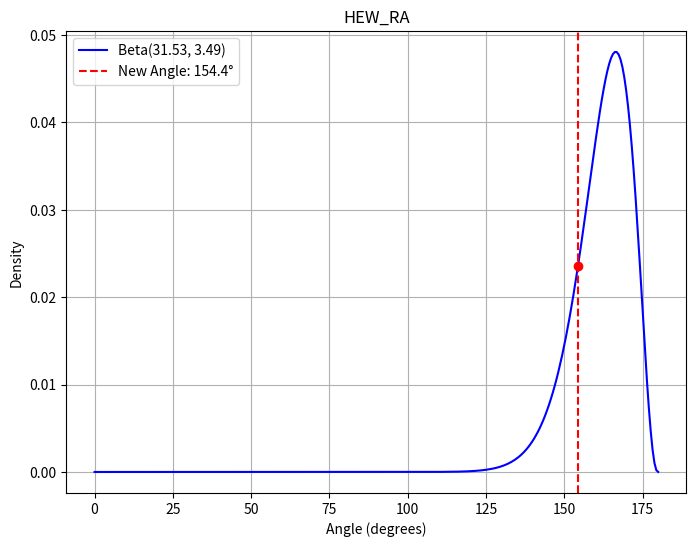
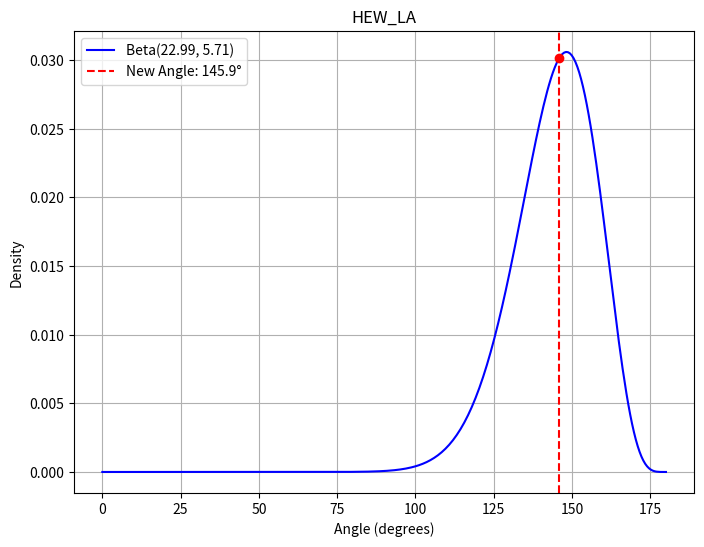
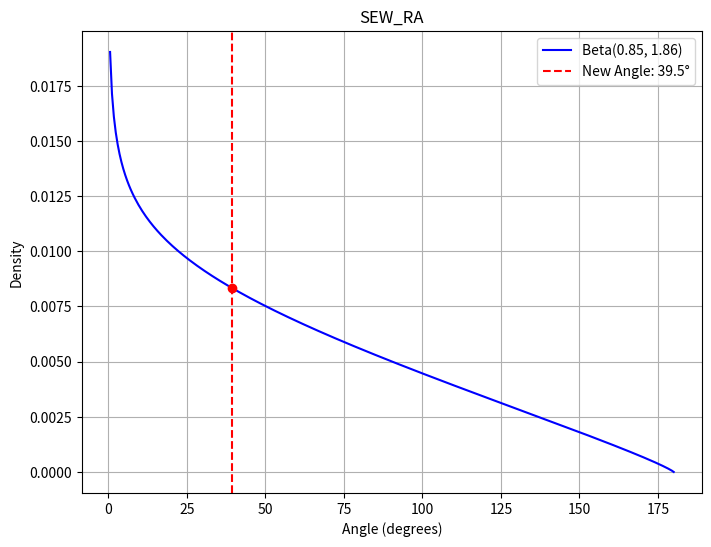
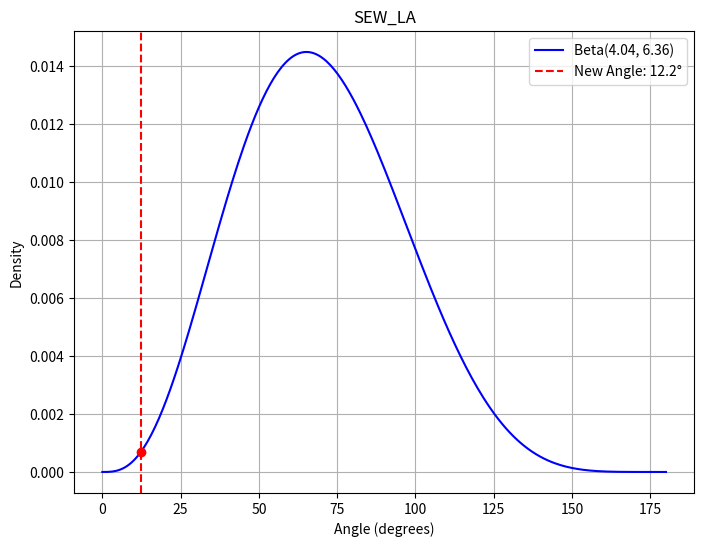
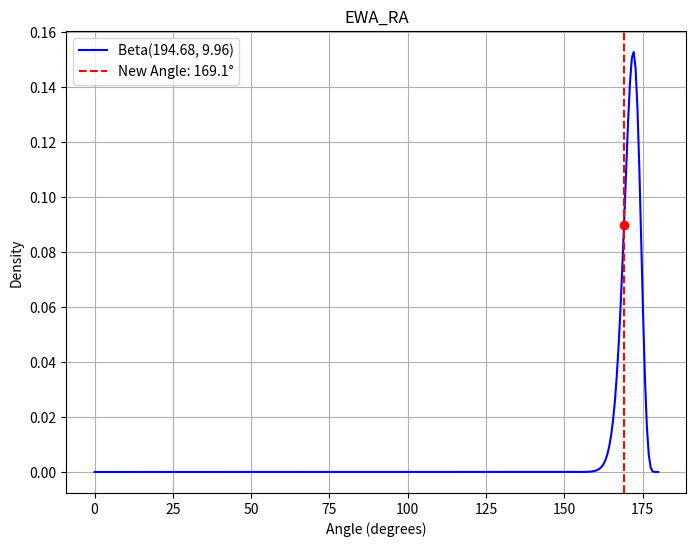
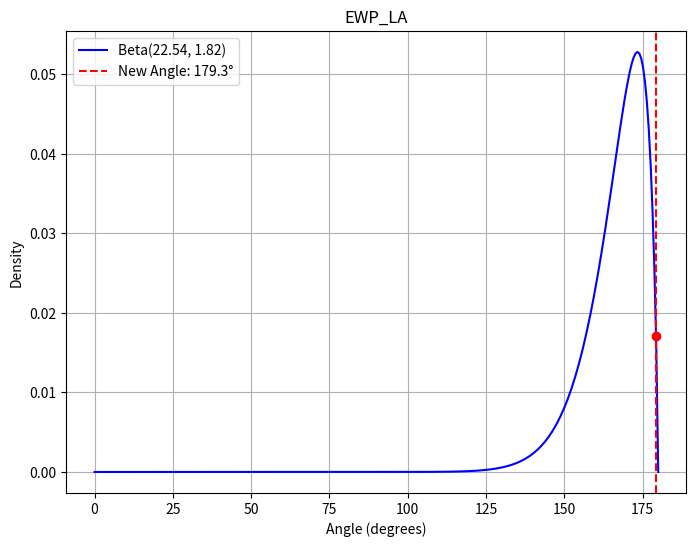

The script that saved these images, in order:
from scipy.stats import beta
import math
import numpy as np
import matplotlib.pyplot as plt

def plot_beta_with_point(new_angle, params, label="Beta Distribution", save_filename=None):
    """
    Plots the Beta distribution (scaled to [0,180]) for the given parameters and marks
    the new angle value on the plot.
    
    Inputs:
      new_angle: float, the new data point (angle in degrees) to mark.
      params: dict, Beta distribution parameters in the format
              {"mean": mean_val, "std": std_val, "alpha": alpha_val, "beta": beta_val}
      label: string, title/label for the plot.
      save_filename: if provided, the plot will be saved to this file.
    """
    # Generate x-values over the range [0, 180].
    x = np.linspace(0, 180, 300)
    # Compute the Beta PDF scaled to [0,180]:
    y = (1/180.0) * beta.pdf(x/180.0, params["alpha"], params["beta"])
    
    plt.figure(figsize=(8, 6))
    plt.plot(x, y, label=f"Beta({params['alpha']:.2f}, {params['beta']:.2f})", color="blue")
    
    # Mark the new data point:
    # Compute PDF value at new_angle
    new_val = (1/180.0) * beta.pdf(new_angle/180.0, params["alpha"], params["beta"])
    plt.axvline(new_angle, color="red", linestyle="--", label=f"New Angle: {new_angle:.1f}°")
    plt.scatter([new_angle], [new_val], color="red", zorder=5)
    
    plt.xlabel("Angle (degrees)")
    plt.ylabel("Density")
    plt.title(label)
    plt.legend()
    plt.grid(True)
    
    if save_filename:
        plt.savefig(save_filename)
    
    plt.show()

def calculate_angle(vertex, a, b):
    """
    Calculate the angle (in degrees) between three points: a -> vertex -> b.
    
    Inputs:
        a       = point 1 (e.g., hip for hew, shoulder for sew, or elbow for ewp)
        vertex  = point 2 (e.g., shoulder for hew, elbow for sew, or wrist for ewp)
        b       = point 3 (e.g., elbow for hew, wrist for sew, or pinky for ewp)
    
    Output:
        Angle in degrees between a -> vertex -> b.
    """
    AV = (a[0] - vertex[0], a[1] - vertex[1])
    BV = (b[0] - vertex[0], b[1] - vertex[1])
    
    dot_product = AV[0]*BV[0] + AV[1]*BV[1]
    AV_magnitude = math.sqrt(AV[0]**2 + AV[1]**2)
    BV_magnitude = math.sqrt(BV[0]**2 + BV[1]**2)
    
    if AV_magnitude == 0 or BV_magnitude == 0:
        return 0.0
    
    cos_value = max(min(dot_product / (AV_magnitude * BV_magnitude), 1.0), -1.0)
    return math.degrees(math.acos(cos_value))

def get_elbow(data):
    if (data["right_wrist"][0] != None and data["right_elbow"][0] != None):
        arm_length = math.sqrt((data["right_wrist"][0] - data["right_elbow"][0])**2 + (data["right_wrist"][1] - data["right_elbow"][1])**2)
    elif (data["left_wrist"][0] != None and data["left_elbow"][0] != None):
        arm_length = math.sqrt((data["left_wrist"][0] - data["left_elbow"][0])**2 + (data["left_wrist"][1] - data["left_elbow"][1])**2)
    else: 
        print("ERROR: elbow/wrist joints cannot be detected")
        return -1
    
    if (data["left_elbow"] != None) and (data["right_elbow"] != None):
        left_entry = data["left_elbow"]
        right_entry = data["right_elbow"]
        return (abs(((left_entry[1]) - (right_entry[1])) / arm_length))

def compare_front(data, hew_ra_params, hew_la_params, sew_ra_params, sew_la_params, ewa_ra_params, ewp_la_params, elbow_params):
    # hip-elbow-wrist right arm
    if ((data["right_hip"] != None) and (data["right_wrist"] != None) and (data["right_elbow"] != None)):
        angle_hew_ra = calculate_angle(data["right_elbow"], data["right_hip"], data["right_wrist"])
    
    # hip-elbow-wrist left arm
    if ((data["left_hip"] != None) and (data["left_wrist"] != None) and (data["left_elbow"] != None)):
        angle_hew_la = calculate_angle(data["left_elbow"], data["left_hip"], data["left_wrist"])

    # shoulder-elbow-wrist right arm
    if ((data["right_shoulder"] != None) and (data["right_elbow"] != None) and (data["right_wrist"] != None)):
        angle_sew_ra = calculate_angle(data["right_elbow"], data["right_shoulder"], data["right_wrist"])
    
    # shoulder-elbow-wrist left arm
    if ((data["left_shoulder"] != None) and (data["left_elbow"] != None) and (data["left_wrist"] != None)):
        angle_sew_la = calculate_angle(data["left_elbow"], data["left_shoulder"], data["left_wrist"])
    
    # elbow-wrist-average right arm (avg = thumb and pinky)
    if ((data["right_elbow"] != None) and (data["right_wrist"] != None)):
        if (data["right_pinky"] != None and data["right_thumb"] != None):
            x = (data["right_pinky"][0] + data["right_thumb"][0]) / 2
            y = (data["right_pinky"][1] + data["right_thumb"][1]) / 2
            coord = [x, y]
            angle_ewa_ra = calculate_angle(data["right_wrist"], data["right_elbow"], coord)

    # elbow-wrist-pinky left arm
    if ((data["left_elbow"] != None) and (data["left_wrist"] != None) and (data["left_pinky"] != None)):
        angle_ewp_la = calculate_angle(data["left_wrist"], data["left_elbow"], data["left_pinky"])
    
    # hew: Angle at shoulder using points: hip, shoulder, left_elbow.
    pdf_hew_ra_new = beta.pdf(angle_hew_ra/180.0, hew_ra_params["alpha"], hew_ra_params["beta"])
    pdf_hew_la_new = beta.pdf(angle_hew_la/180.0, hew_la_params["alpha"], hew_la_params["beta"])
    pdf_hew_ra_mean = beta.pdf(hew_ra_params["mean"]/180.0, hew_ra_params["alpha"], hew_ra_params["beta"])
    pdf_hew_la_mean = beta.pdf(hew_la_params["mean"]/180.0, hew_la_params["alpha"], hew_la_params["beta"])
    score_hew_ra = (pdf_hew_ra_new / pdf_hew_ra_mean) * 100 if pdf_hew_ra_mean != 0 else 0
    score_hew_la = (pdf_hew_la_new / pdf_hew_la_mean) * 100 if pdf_hew_la_mean != 0 else 0
    score_hew_ra = max(0, min(100, score_hew_ra))
    score_hew_la = max(0, min(100, score_hew_la))
    
    # sew: Angle at left_elbow using points: shoulder, left_elbow, wrist.
    pdf_sew_ra_new = beta.pdf(angle_sew_ra/180.0, sew_ra_params["alpha"], sew_ra_params["beta"])
    pdf_sew_la_new = beta.pdf(angle_sew_la/180.0, sew_la_params["alpha"], sew_la_params["beta"])
    pdf_sew_ra_mean = beta.pdf(sew_ra_params["mean"]/180.0, sew_ra_params["alpha"], sew_ra_params["beta"])
    pdf_sew_la_mean = beta.pdf(sew_la_params["mean"]/180.0, sew_la_params["alpha"], sew_la_params["beta"])
    score_sew_ra = (pdf_sew_ra_new / pdf_sew_ra_mean) * 100 if pdf_sew_ra_mean != 0 else 0
    score_sew_la = (pdf_sew_la_new / pdf_sew_la_mean) * 100 if pdf_sew_la_mean != 0 else 0
    score_sew_ra = max(0, min(100, score_sew_ra))
    score_sew_la = max(0, min(100, score_sew_la))
    
    # ewa: Angle at wrist using points: right elbow, wrist, average between thumb and pinky
    pdf_ewa_ra_new = beta.pdf(angle_ewa_ra/180.0, ewa_ra_params["alpha"], ewa_ra_params["beta"])
    pdf_ewa_ra_mean = beta.pdf(ewa_ra_params["mean"]/180.0, ewa_ra_params["alpha"], ewa_ra_params["beta"])
    score_ewa_ra = (pdf_ewa_ra_new / pdf_ewa_ra_mean) * 100 if pdf_ewa_ra_mean != 0 else 0
    score_ewa_ra = max(0, min(100, score_ewa_ra))

    # ewp: Angle at wrist using points: left_elbow, wrist, pinky.
    pdf_ewp_la_new = beta.pdf(angle_ewp_la/180.0, ewp_la_params["alpha"], ewp_la_params["beta"])
    pdf_ewp_la_mean = beta.pdf(ewp_la_params["mean"]/180.0, ewp_la_params["alpha"], ewp_la_params["beta"])
    score_ewp_la = (pdf_ewp_la_new / pdf_ewp_la_mean) * 100 if pdf_ewp_la_mean != 0 else 0
    score_ewp_la = max(0, min(100, score_ewp_la))
    
    # ec: Use the calculate_elbow function.
    ec_value = get_elbow(data)

    # For ec, values are already in [0,1], so no scaling is needed.
    pdf_ec_new = beta.pdf(ec_value, elbow_params["alpha"], elbow_params["beta"])
    pdf_ec_mean = beta.pdf(elbow_params["mean"], elbow_params["alpha"], elbow_params["beta"])
    score_ec = (pdf_ec_new / pdf_ec_mean) * 100 if pdf_ec_mean != 0 else 0
    score_ec = max(0, min(100, score_ec))
    
    plot_beta_with_point(angle_hew_ra, hew_ra_params, label="HEW_RA")
    plot_beta_with_point(angle_hew_la, hew_la_params, label="HEW_LA")
    plot_beta_with_point(angle_sew_ra, sew_ra_params, label="SEW_RA")
    plot_beta_with_point(angle_sew_la, sew_la_params, label="SEW_LA")
    plot_beta_with_point(angle_ewa_ra, ewa_ra_params, label="EWA_RA")
    plot_beta_with_point(angle_ewp_la, ewp_la_params, label="EWP_LA")

    return {
        "hew_ra_score": score_hew_ra,
        "hew_la_score": score_hew_la,
        "sew_ra_score": score_sew_ra,
        "sew_la_score": score_sew_la,
        "ewa_ra_score": score_ewa_ra,
        "ewp_la_score": score_ewp_la,
        "ec_score": score_ec
    }

def get_klay_data():
    return {'left_shoulder': [654, 518], 'right_shoulder': [373, 476], 'left_elbow': [750, 323], 'right_elbow': [431, 291], 'left_wrist': [685, 584], 'right_wrist': [544, 570], 'left_hip': [651, 53], 'right_hip': [446, 51], 'left_pinky': [668, 656], 'right_pinky': [562, 633], 'left_thumb': [660, 641], 'right_thumb': [549, 624], 'ball': None, 'Side': 'FRONT', 'frame': 18}

def get_params():
    hew_ra_params = {'mean': 162.06345930992, 'std': 8.983861762318169, 'alpha': 31.526908690697145, 'beta': 3.4892731709603337}
    hew_la_params = {'mean': 144.18126862048007, 'std': 13.186107496883794, 'alpha': 22.99051113208135, 'beta': 5.711497411536249}
    sew_ra_params = {'mean': 56.513779392939966, 'std': 43.3325881553567, 'alpha': 0.8529125252622869, 'beta': 1.8636683899824433}
    sew_la_params = {'mean': 69.94910046694802, 'std': 25.983045238195032, 'alpha': 4.0424297033764995, 'beta': 6.359953483117646}
    ewa_ra_params = {'mean': 171.2429226074844, 'std': 2.700463421634448, 'alpha': 194.67860198702382, 'beta': 9.955538940285523}
    ewp_la_params = {'mean': 166.53889329592488, 'std': 9.400764569916712, 'alpha': 22.544792995353788, 'beta': 1.8222642058302212}
    elbow_params = {'mean': 0.1860944586520072, 'std': 0.07193177550894218, 'alpha': 5.261431738885052, 'beta': 23.011477497621666}

    return hew_ra_params, hew_la_params, sew_ra_params, sew_la_params, ewa_ra_params, ewp_la_params, elbow_params
def main():
    # Compute similarity scores for front view.
    new_front_data = get_klay_data()
    hew_ra_params, hew_la_params, sew_ra_params, sew_la_params, ewa_ra_params, ewp_la_params, elbow_params = get_params()
    front_scores = compare_front(new_front_data, hew_ra_params, hew_la_params, sew_ra_params, sew_la_params, ewa_ra_params, ewp_la_params, elbow_params)
    
    print("Front view similarity scores:")
    print(front_scores)

if __name__ == "__main__":
    main()
